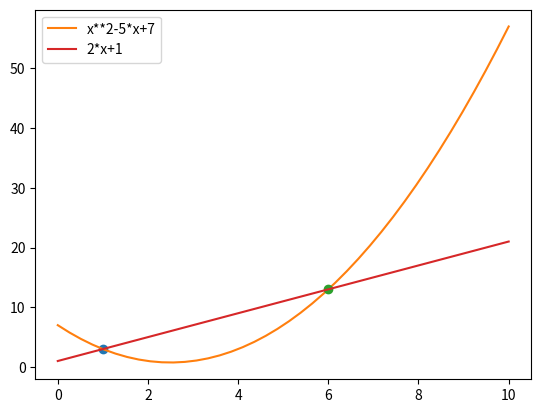

The script that saved this image:
# ch6_21.py
from scipy.optimize import root
import matplotlib.pyplot as plt
import numpy as np
def fx(x):
    return (x**2-5*x+7)

def fy(x):
    return (2*x+1)

# 计算交叉点
r1 =  root(lambda x:fx(x)-fy(x), 0)     # 初始迭代值0
r2 =  root(lambda x:fx(x)-fy(x), 5)     # 初始迭代值5
print("x1 = %4.2f,  y1 = %4.2f" % (r1.x,fx(r1.x)))
print("x2 = %4.2f,  y2 = %4.2f" % (r2.x,fx(r2.x)))
# 绘制fx函数图形
x1 = np.linspace(0, 10, 40)
y1 = x1**2-5*x1+7                       # fx
plt.plot(r1.x, fx(r1.x), 'o')
plt.plot(x1, y1, '-', label='x**2-5*x+7')
# 绘制fy函数图形
x2 = np.linspace(0, 10, 40)
y2 = 2*x2+1                             # fy
plt.plot(r2.x, fy(r2.x), 'o')
plt.plot(x2, y2, '-', label='2*x+1')
plt.legend(loc='best')
plt.show()















